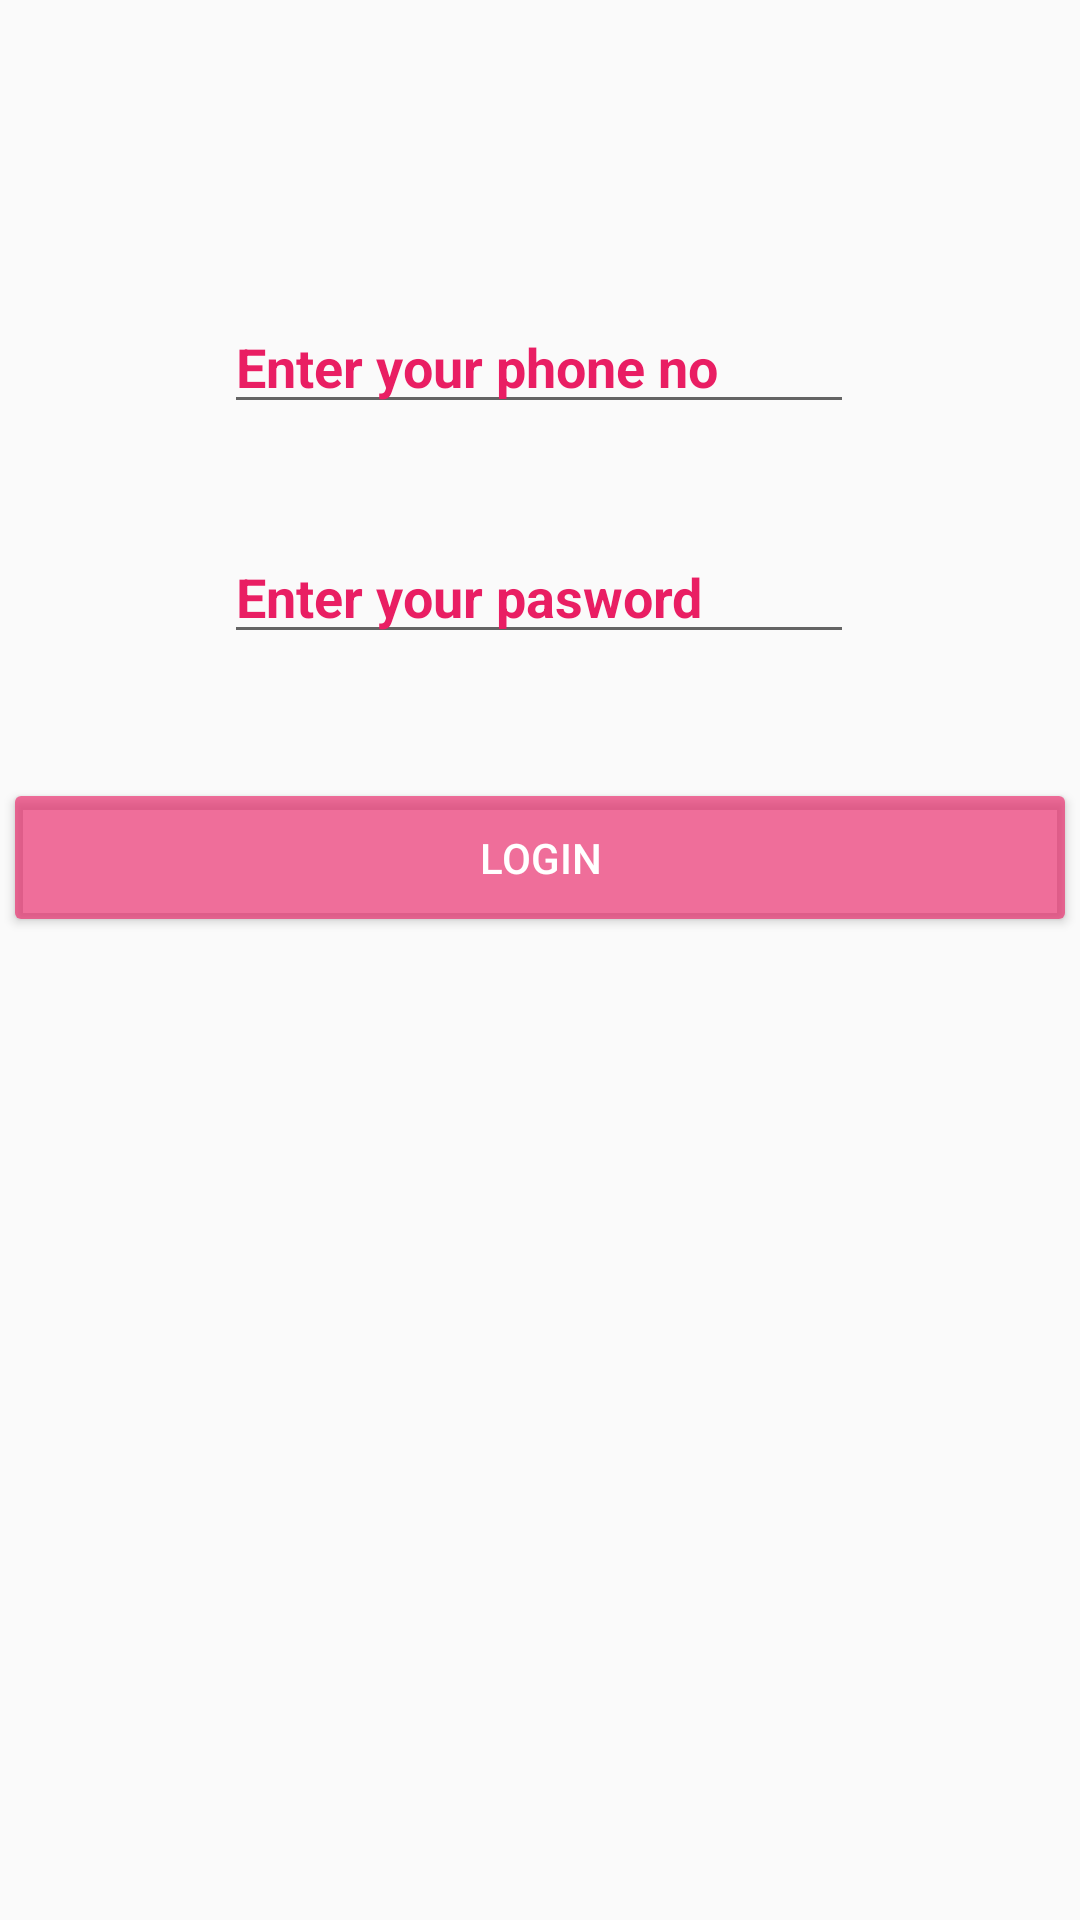

This screen was rendered from an Android layout file. Write that file and the resources it references.
<!-- AndroidManifest.xml: application theme AppTheme -->
<!-- res/layout/activity_login_page.xml -->
<?xml version="1.0" encoding="utf-8"?>
<androidx.constraintlayout.widget.ConstraintLayout xmlns:android="http://schemas.android.com/apk/res/android"
    xmlns:app="http://schemas.android.com/apk/res-auto"
    xmlns:tools="http://schemas.android.com/tools"
    android:layout_width="match_parent"
    android:layout_height="match_parent"
    android:background="@drawable/bg_2"
    tools:context=".LoginPage">

    <Button
        android:id="@+id/btnlogin"
        android:layout_width="358dp"
        android:layout_height="53dp"
        android:backgroundTint="#A1E91E63"
        android:text="Login"
        android:textColor="#FFFFFF"
        app:layout_constraintBottom_toBottomOf="parent"
        app:layout_constraintEnd_toEndOf="parent"
        app:layout_constraintHorizontal_bias="0.49"
        app:layout_constraintStart_toStartOf="parent"
        app:layout_constraintTop_toTopOf="parent"
        app:layout_constraintVertical_bias="0.442" />

    <EditText
        android:id="@+id/logphone"
        android:layout_width="wrap_content"
        android:layout_height="wrap_content"
        android:ems="10"
        android:hint="Enter your phone no"
        android:inputType="number"
        android:textColor="#ffffff"
        android:textColorHint="#e91e63"
        android:textStyle="bold"
        app:layout_constraintBottom_toBottomOf="parent"
        app:layout_constraintEnd_toEndOf="parent"
        app:layout_constraintHorizontal_bias="0.497"
        app:layout_constraintStart_toStartOf="parent"
        app:layout_constraintTop_toTopOf="parent"
        app:layout_constraintVertical_bias="0.167" />

    <EditText
        android:id="@+id/logpass"
        android:layout_width="wrap_content"
        android:layout_height="wrap_content"
        android:ems="10"
        android:hint="Enter your pasword"
        android:inputType="textPassword"
        android:textColor="#ffffff"
        android:textColorHint="#e91e63"
        android:textStyle="bold"
        app:layout_constraintBottom_toBottomOf="parent"
        app:layout_constraintEnd_toEndOf="parent"
        app:layout_constraintHorizontal_bias="0.497"
        app:layout_constraintStart_toStartOf="parent"
        app:layout_constraintTop_toTopOf="parent"
        app:layout_constraintVertical_bias="0.295" />

    <TextView
        android:id="@+id/tvstatus"
        android:layout_width="wrap_content"
        android:layout_height="wrap_content"
        android:textColor="#e91e63"
        android:textStyle="bold"
        app:layout_constraintBottom_toBottomOf="parent"
        app:layout_constraintEnd_toEndOf="parent"
        app:layout_constraintHorizontal_bias="0.045"
        app:layout_constraintStart_toStartOf="parent"
        app:layout_constraintTop_toTopOf="parent"
        app:layout_constraintVertical_bias="0.842" />

</androidx.constraintlayout.widget.ConstraintLayout>
<!-- resources referenced by this layout -->
<resources>
  <style name="AppTheme" parent="Theme.AppCompat.Light.NoActionBar">
          
          <item name="colorPrimary">@color/colorPrimary</item>
          <item name="colorPrimaryDark">@color/colorPrimaryDark</item>
          <item name="colorAccent">@color/colorAccent</item>
      </style>
  <!-- not gathered from this repository: default colours our renderer supplied (Android Studio template values) -->
  <color name="colorPrimary">#FF6200EE</color>
  <color name="colorPrimaryDark">#FF3700B3</color>
  <color name="colorAccent">#FF03DAC5</color>
</resources>
